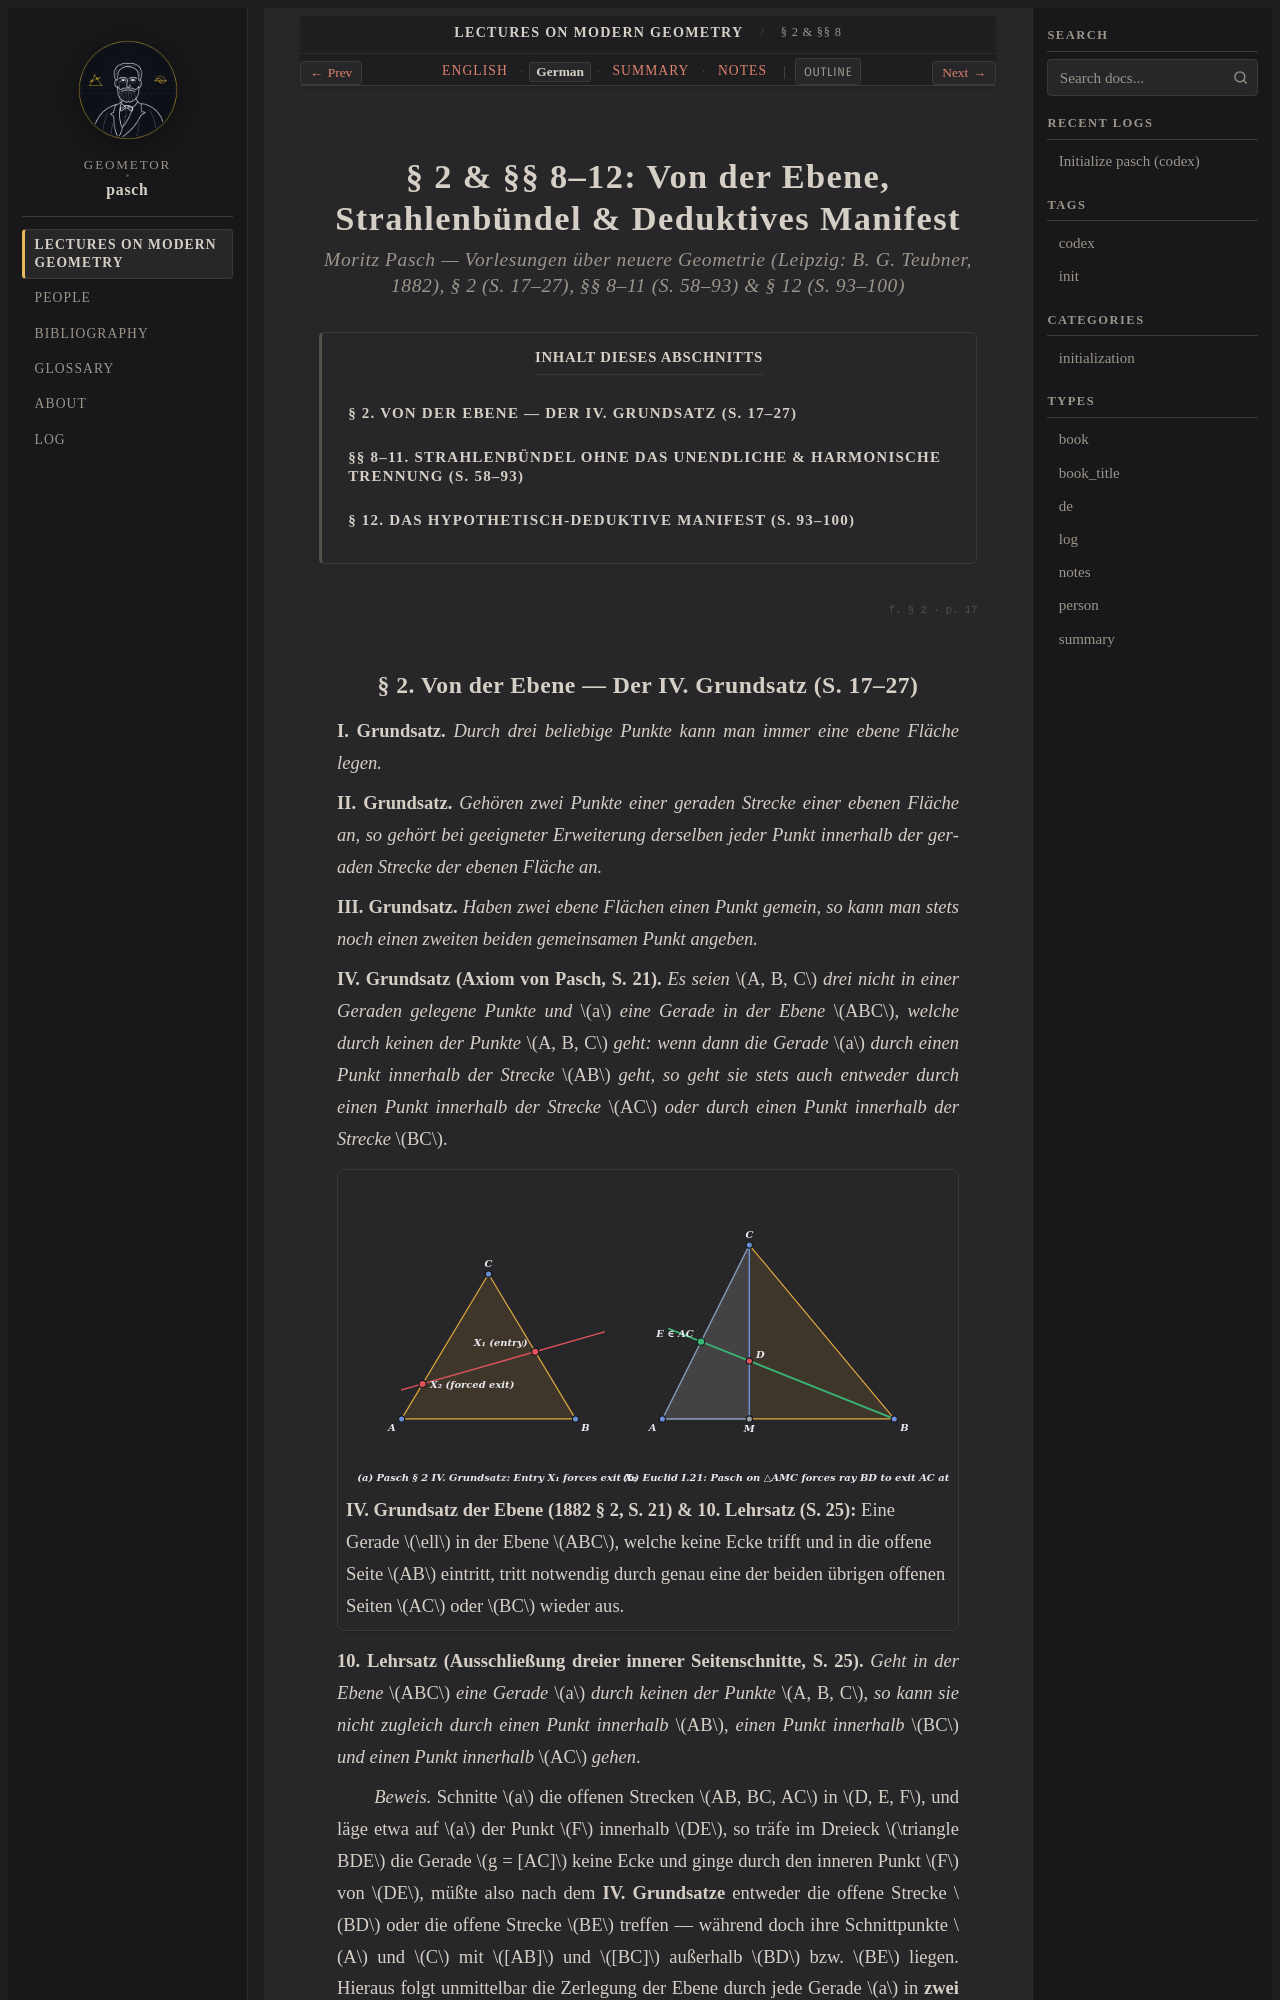

repository: geometor/pasch · page: vorlesungen_1882/sec_02_planar_separation/de.html · generator: sphinx

:type: de
:layout: book

.. _pasch-sec-2-de:
.. _pasch-unit-2-de:

§ 2 & §§ 8–12: Von der Ebene, Strahlenbündel & Deduktives Manifest
==================================================================

.. rubric:: Moritz Pasch — *Vorlesungen über neuere Geometrie* (Leipzig: B. G. Teubner, 1882), § 2 (S. 17–27), §§ 8–11 (S. 58–93) & § 12 (S. 93–100)

.. contents:: Inhalt dieses Abschnitts
   :local:
   :depth: 2
   :backlinks: none

.. folio:: § 2
   :page: 17
